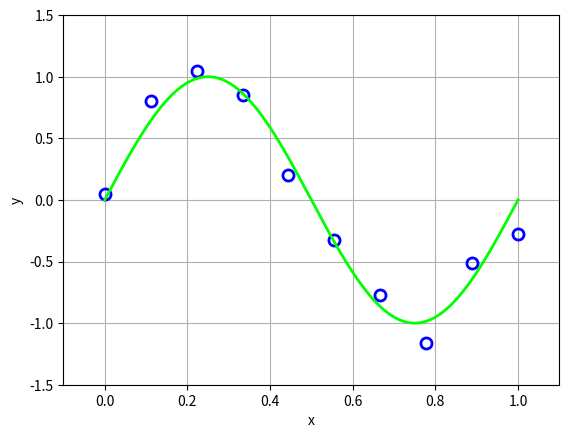

Python code for this plot: (Note: this script raises an exception after producing the figure.)
__author__ = 'huajh'

# Implement polynomial curve fitting

from numpy import *
import pylab
#import matplotlib.pyplot as plt


def sin_wgn_sample(num):
    x = linspace(0, 1, num)
    mu = 0
    sigma = 0.15
    #  mu        is the mean of the normal distribution you are choosing from
    # sigma     is the standard deviation of the normal distribution
    # num       is the number of elements you get in array noise

    noise = random.normal(mu, sigma, num)
    return x, sin(x * 2 * pi) + noise


def curve_poly_fit(x, y, M, Reg=0):
    # Least squares solution : w = (P^TP)^{-1} (P^Ty)  
    # degree M
    N = x.size
    P = mat(zeros(shape=(M + 1, N)))

    # The polynomial's coefficients, in decreasing powers
    for i in range(0, M + 1):
        col = x**(M - i)
        P[i, :] = col
    w = linalg.inv(P * P.T + Reg * eye(M + 1)) * (P * (mat(y)).T)
    return w.A1


def main():
    SAMPLE_NUM = 10
    degree = 9
    x, y = sin_wgn_sample(SAMPLE_NUM)
    fig = pylab.figure(1)
    pylab.grid(True)
    pylab.xlabel('x')
    pylab.ylabel('y')
    pylab.axis([-0.1, 1.1, -1.5, 1.5])

    # sin(x) + noise
    # markeredgewidth mew
    # markeredgecolor mec
    # markerfacecolor mfc

    # markersize      ms
    # linewidth       lw
    # linestyle       ls
    pylab.plot(x, y, 'bo', mew=2, mec='b', mfc='none', ms=8)

    # sin(x)
    x2 = linspace(0, 1, 1000)
    pylab.plot(x2, sin(2 * x2 * pi), '#00FF00', lw=2, label='$y = \sin(x)$')

    # polynomial fit
    reg = exp(-18)
    w = curve_poly_fit(x, y, degree, reg)  # w = polyfit(x, y, 3)
    po = poly1d(w)
    xx = linspace(0, 1, 1000)
    pylab.plot(xx, po(xx), '-r', label='$M = 9, \ln\lambda = -18$', lw=2)

    pylab.legend()
    pylab.show()
    fig.savefig("poly_fit9_10_reg.pdf")

if __name__ == '__main__':
    main()
